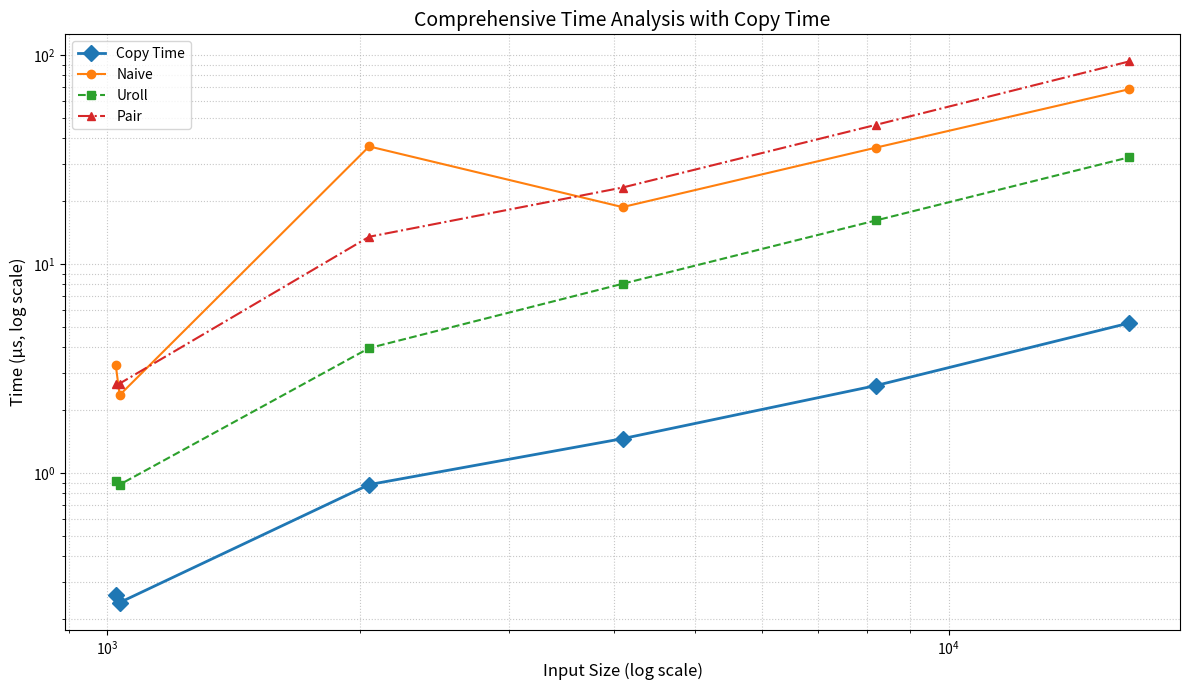
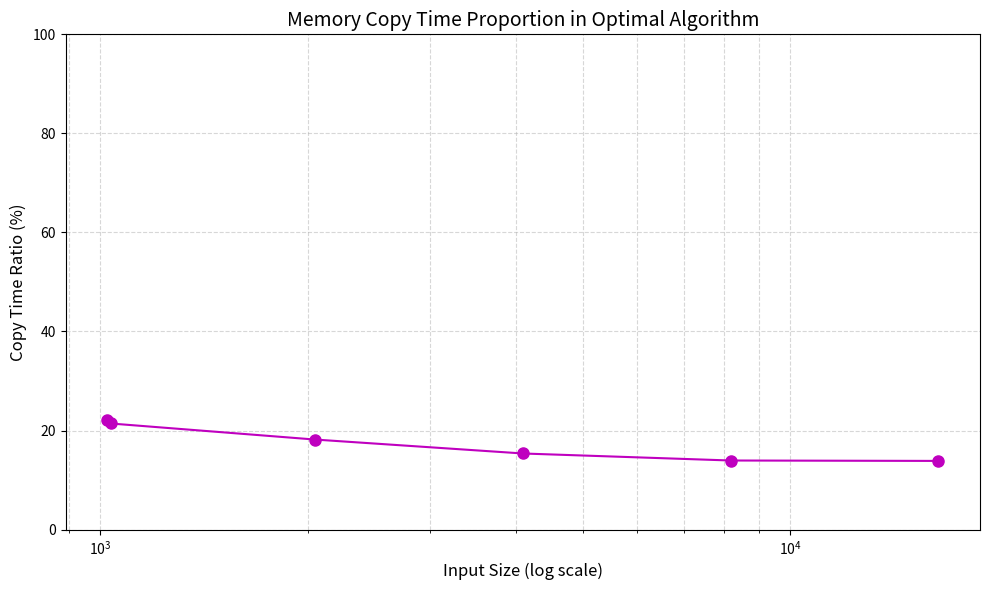
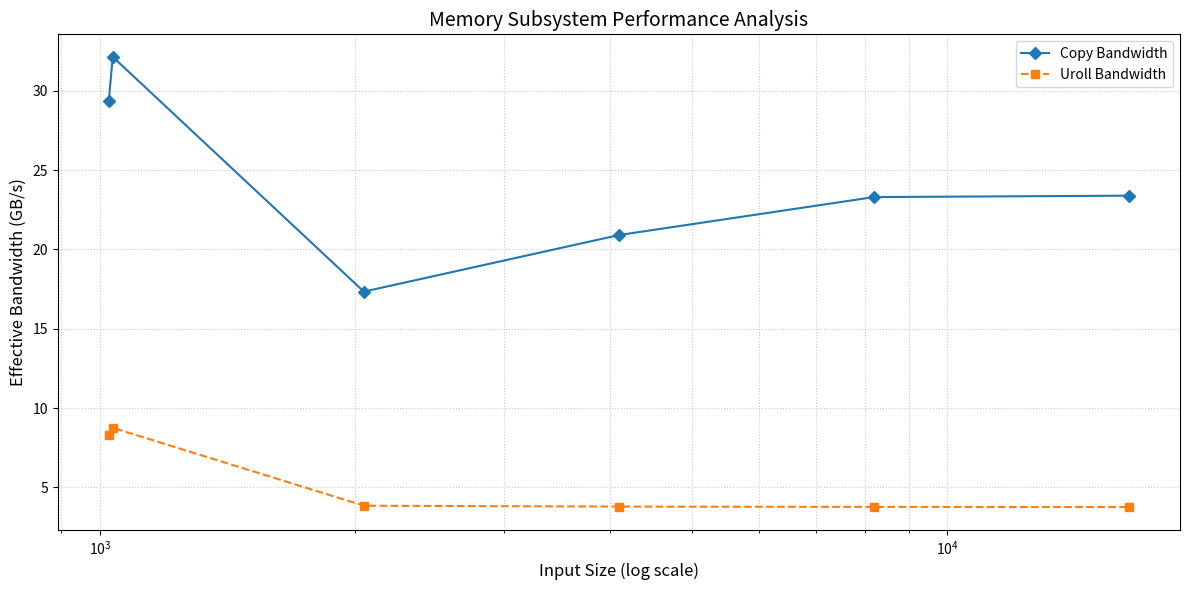

Python code for these plots, in order:
import re
import pandas as pd
import matplotlib.pyplot as plt
import numpy as np

data="""
Size: 1024 elements Average copytime:0.26
Navie result: 50408, Average Time: 3.28 us
Uroll result: 50408, Average Time: 0.92 us
Pair  result: 50408, Average Time: 2.66 us
----------------------------------------
Size: 1035 elements Average copytime:0.24
Navie result: 50633, Average Time: 2.36 us
Uroll result: 50633, Average Time: 0.88 us
Pair  result: 50633, Average Time: 2.68 us
----------------------------------------
Size: 2048 elements Average copytime:0.88
Navie result: 100627, Average Time: 36.52 us
Uroll result: 100627, Average Time: 3.96 us
Pair  result: 100627, Average Time: 13.5 us
----------------------------------------
Size: 4096 elements Average copytime:1.46
Navie result: 201761, Average Time: 18.72 us
Uroll result: 201761, Average Time: 8.04 us
Pair  result: 201761, Average Time: 23.22 us
----------------------------------------
Size: 8192 elements Average copytime:2.62
Navie result: 403178, Average Time: 36.04 us
Uroll result: 403178, Average Time: 16.16 us
Pair  result: 403178, Average Time: 46.32 us
----------------------------------------
Size: 16384 elements Average copytime:5.22
Navie result: 812693, Average Time: 68.62 us
Uroll result: 812693, Average Time: 32.42 us
Pair  result: 812693, Average Time: 93.2 us
----------------------------------------
Size: 32768 elements Average copytime:11.32
Navie result: 1.62794e+06, Average Time: 132.74 us
Uroll result: 1.62794e+06, Average Time: 64.7 us
Pair  result: 1.62794e+06, Average Time: 175.08 us
----------------------------------------
Size: 65536 elements Average copytime:35.16
Navie result: 3.23798e+06, Average Time: 198.94 us
Uroll result: 3.23798e+06, Average Time: 115.18 us
Pair  result: 3.23798e+06, Average Time: 246.74 us
----------------------------------------
Size: 131072 elements Average copytime:196.3
Navie result: 6.47973e+06, Average Time: 436.82 us
Uroll result: 6.47973e+06, Average Time: 186.28 us
Pair  result: 6.47973e+06, Average Time: 465.08 us
----------------------------------------
Size: 231311 elements Average copytime:358.04
Navie result: 1.14354e+07, Average Time: 526.82 us
Uroll result: 1.14354e+07, Average Time: 334.44 us
Pair  result: 1.14354e+07, Average Time: 736.18 us
----------------------------------------
Size: 262144 elements Average copytime:387.22
Navie result: 1.29807e+07, Average Time: 495.04 us
Uroll result: 1.29807e+07, Average Time: 377.52 us
Pair  result: 1.29807e+07, Average Time: 773.1 us
----------------------------------------
Size: 524288 elements Average copytime:798.12
Navie result: 2.59541e+07, Average Time: 1080.8 us
Uroll result: 2.59541e+07, Average Time: 910.6 us
Pair  result: 2.59541e+07, Average Time: 1584.76 us
----------------------------------------
Size: 2313119 elements Average copytime:4108.68
Navie result: 1.1451e+08, Average Time: 5095.86 us
Uroll result: 1.1451e+08, Average Time: 2824.44 us
Pair  result: 1.1451e+08, Average Time: 7422.22 us
----------------------------------------
"""

# 修改后的正则表达式模式
pattern = r"Size: (\d+) elements Average copytime:([\d.]+)\nNavie result: \d+, Average Time: ([\d.-]+) us.*?Uroll result: \d+, Average Time: ([\d.-]+) us.*?Pair  result: \d+, Average Time: ([\d.-]+) us"

blocks = re.findall(pattern, data, re.DOTALL)

# 数据解析
sizes, copytimes, naive, uroll, pair = [], [], [], [], []
for block in blocks:
    size = int(block[0])
    copytime = float(block[1])
    naive_time = float(block[2])
    uroll_time = float(block[3])
    pair_time = float(block[4])
    
    # 过滤负值数据点
    if naive_time > 0 and uroll_time > 0 and pair_time > 0:
        sizes.append(size)
        copytimes.append(copytime)
        naive.append(naive_time)
        uroll.append(uroll_time)
        pair.append(pair_time)

# 创建DataFrame
df = pd.DataFrame({
    'Size': sizes,
    'CopyTime': copytimes,
    'Naive': naive,
    'Uroll': uroll,
    'Pair': pair
}).sort_values('Size')

# 图表1: 综合时间分析（含拷贝时间）
plt.figure(figsize=(12, 7))
plt.loglog(df['Size'], df['CopyTime'], 'D-', markersize=8, label='Copy Time', linewidth=2)
plt.loglog(df['Size'], df['Naive'], 'o-', label='Naive')
plt.loglog(df['Size'], df['Uroll'], 's--', label='Uroll')
plt.loglog(df['Size'], df['Pair'], '^-.', label='Pair')
plt.xlabel('Input Size (log scale)', fontsize=12)
plt.ylabel('Time (µs, log scale)', fontsize=12)
plt.title('Comprehensive Time Analysis with Copy Time', fontsize=14)
plt.grid(True, which='both', linestyle=':', alpha=0.7)
plt.legend(fontsize=10)
plt.tight_layout()
plt.savefig('time_analysis_with_copy.png', dpi=300)
plt.close()

# 图表2: 拷贝时间占比分析
df['Total_Time'] = df['CopyTime'] + df['Uroll']
df['Copy_Ratio'] = df['CopyTime'] / df['Total_Time'] * 100

plt.figure(figsize=(10, 6))
plt.semilogx(df['Size'], df['Copy_Ratio'], 'mo-', markersize=8)
plt.xlabel('Input Size (log scale)', fontsize=12)
plt.ylabel('Copy Time Ratio (%)', fontsize=12)
plt.title('Memory Copy Time Proportion in Optimal Algorithm', fontsize=14)
plt.grid(True, which='both', linestyle='--', alpha=0.5)
plt.ylim(0, 100)
plt.tight_layout()
plt.savefig('copy_ratio_analysis.png', dpi=300)
plt.close()

# 图表3: 内存带宽分析
def compute_bandwidth(size, time):
    bytes_transferred = size * 8  # 假设double类型
    return bytes_transferred / (time * 1e-6) / (1024**3)  # GB/s

df['Copy_BW'] = df.apply(lambda x: compute_bandwidth(x['Size'], x['CopyTime']), axis=1)
df['Uroll_BW'] = df.apply(lambda x: compute_bandwidth(x['Size'], x['Uroll']), axis=1)

plt.figure(figsize=(12, 6))
plt.plot(df['Size'], df['Copy_BW'], 'D-', label='Copy Bandwidth')
plt.plot(df['Size'], df['Uroll_BW'], 's--', label='Uroll Bandwidth')
plt.xscale('log')
plt.xlabel('Input Size (log scale)', fontsize=12)
plt.ylabel('Effective Bandwidth (GB/s)', fontsize=12)
plt.title('Memory Subsystem Performance Analysis', fontsize=14)
plt.grid(True, which='both', linestyle=':', alpha=0.7)
plt.legend()
plt.tight_layout()
plt.savefig('bandwidth_analysis.png', dpi=300)
plt.close()
